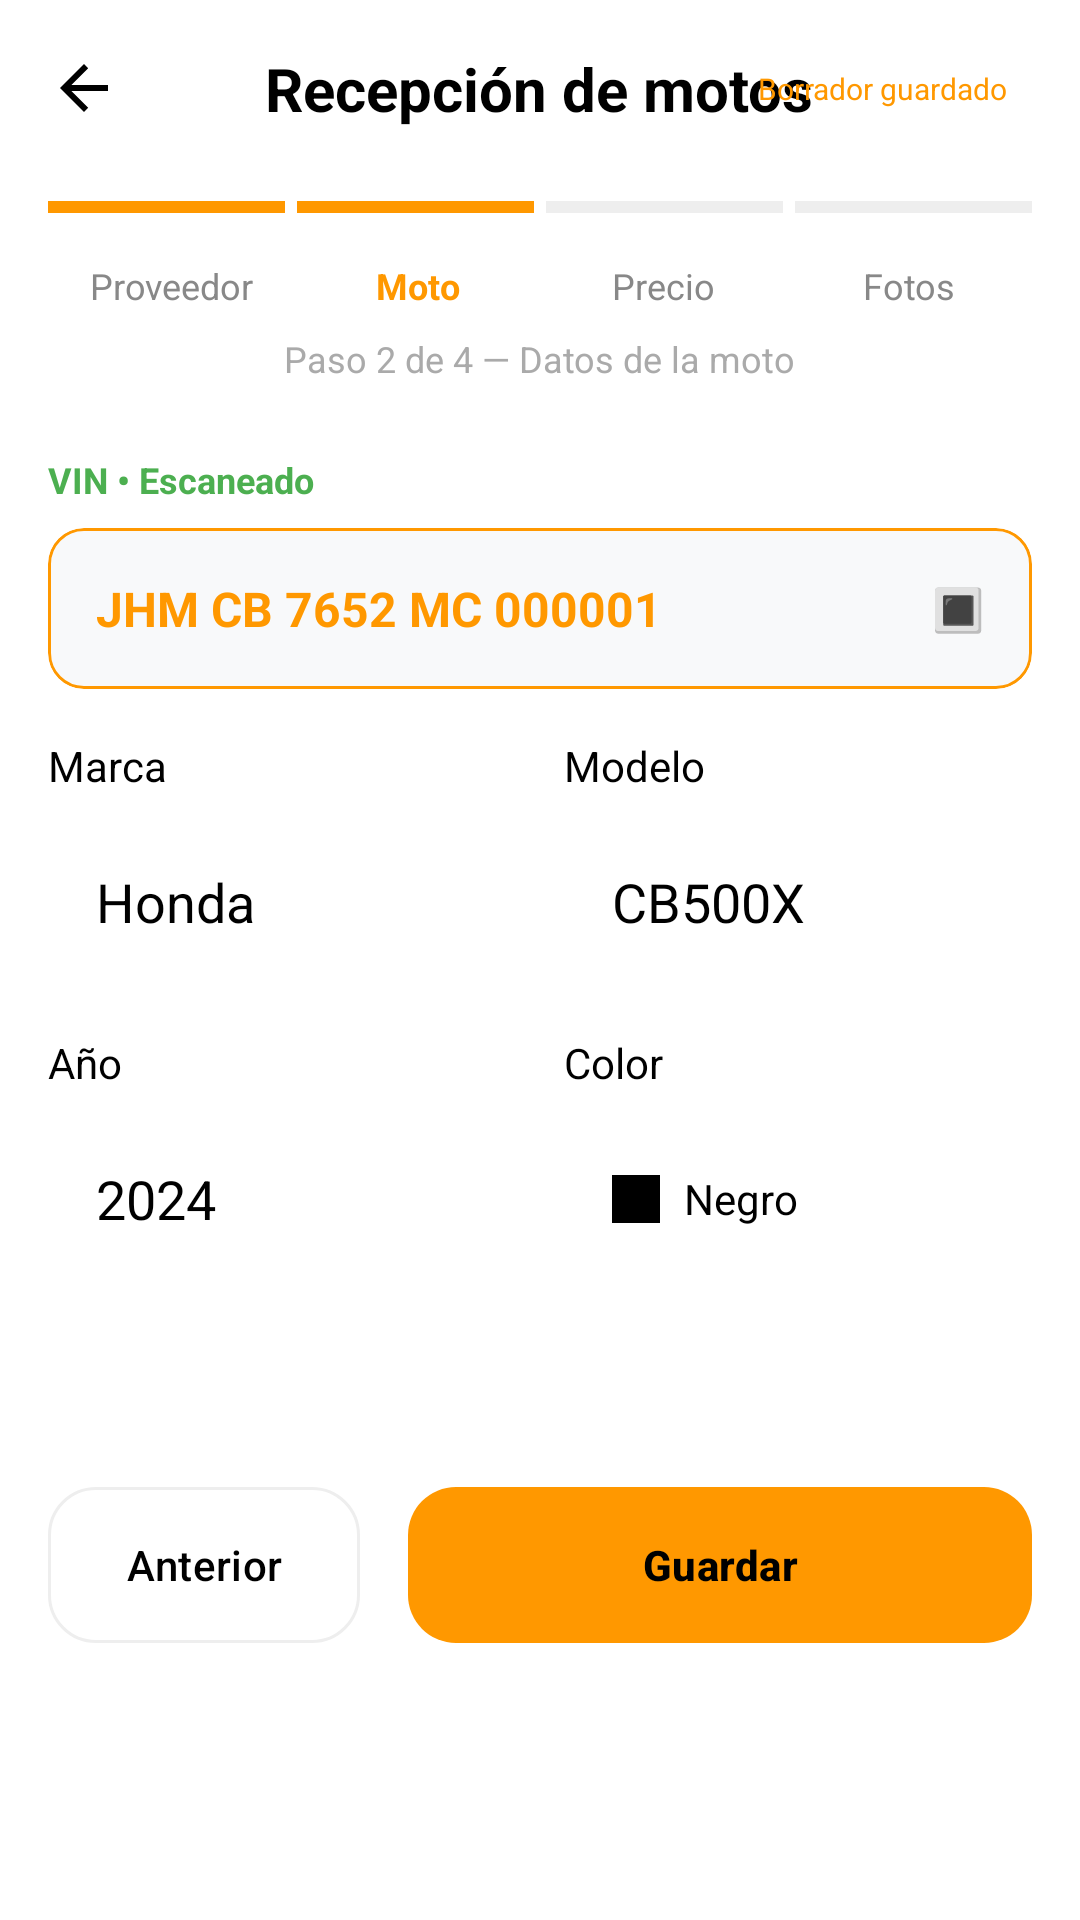

Reconstruct the res/layout file that produces this screen, plus the resources it refers to.
<!-- AndroidManifest.xml: application theme Theme.Apppruebauno -->
<!-- res/layout/activity_recepcion_moto.xml -->
<?xml version="1.0" encoding="utf-8"?>
<androidx.core.widget.NestedScrollView xmlns:android="http://schemas.android.com/apk/res/android"
    xmlns:app="http://schemas.android.com/apk/res-auto"
    android:layout_width="match_parent"
    android:layout_height="match_parent"
    android:background="#FFFFFF">

    <LinearLayout
        android:layout_width="match_parent"
        android:layout_height="wrap_content"
        android:orientation="vertical"
        android:padding="16dp">

        
        <RelativeLayout
            android:layout_width="match_parent"
            android:layout_height="wrap_content"
            android:layout_marginBottom="24dp">
            <ImageView
                android:id="@+id/btnBack"
                android:layout_width="24dp"
                android:layout_height="24dp"
                android:src="@drawable/abc_ic_ab_back_material"
                app:tint="#000000"
                android:layout_centerVertical="true" />
            <TextView
                android:layout_width="wrap_content"
                android:layout_height="wrap_content"
                android:text="Recepción de motos"
                android:textColor="#000000"
                android:textSize="20sp"
                android:textStyle="bold"
                android:layout_centerInParent="true" />
            <TextView
                android:layout_width="wrap_content"
                android:layout_height="wrap_content"
                android:text="Borrador guardado"
                android:textColor="#FF9800"
                android:textSize="10sp"
                android:paddingHorizontal="8dp"
                android:paddingVertical="2dp"
                android:background="@drawable/bg_logo_card"
                android:backgroundTint="#20FF9800"
                android:layout_alignParentEnd="true"
                android:layout_centerVertical="true" />
        </RelativeLayout>

        
        <LinearLayout
            android:layout_width="match_parent"
            android:layout_height="wrap_content"
            android:orientation="horizontal"
            android:layout_marginBottom="16dp">
            <View android:layout_width="0dp" android:layout_height="4dp" android:layout_weight="1" android:background="#FF9800" android:layout_marginEnd="4dp" />
            <View android:layout_width="0dp" android:layout_height="4dp" android:layout_weight="1" android:background="#FF9800" android:layout_marginEnd="4dp" />
            <View android:layout_width="0dp" android:layout_height="4dp" android:layout_weight="1" android:background="#EEEEEE" android:layout_marginEnd="4dp" />
            <View android:layout_width="0dp" android:layout_height="4dp" android:layout_weight="1" android:background="#EEEEEE" />
        </LinearLayout>

        <LinearLayout
            android:layout_width="match_parent"
            android:layout_height="wrap_content"
            android:orientation="horizontal"
            android:layout_marginBottom="8dp">
            <TextView android:layout_width="0dp" android:layout_height="wrap_content" android:layout_weight="1" android:text="Proveedor" android:textColor="#888888" android:textSize="12sp" android:gravity="center" />
            <TextView android:layout_width="0dp" android:layout_height="wrap_content" android:layout_weight="1" android:text="Moto" android:textColor="#FF9800" android:textSize="12sp" android:gravity="center" android:textStyle="bold" />
            <TextView android:layout_width="0dp" android:layout_height="wrap_content" android:layout_weight="1" android:text="Precio" android:textColor="#888888" android:textSize="12sp" android:gravity="center" />
            <TextView android:layout_width="0dp" android:layout_height="wrap_content" android:layout_weight="1" android:text="Fotos" android:textColor="#888888" android:textSize="12sp" android:gravity="center" />
        </LinearLayout>

        <TextView
            android:layout_width="wrap_content"
            android:layout_height="wrap_content"
            android:text="Paso 2 de 4 — Datos de la moto"
            android:textColor="#AAAAAA"
            android:textSize="12sp"
            android:layout_gravity="center"
            android:layout_marginBottom="24dp" />

        
        <TextView
            android:layout_width="wrap_content"
            android:layout_height="wrap_content"
            android:text="VIN • Escaneado"
            android:textColor="#4CAF50"
            android:textSize="12sp"
            android:textStyle="bold"
            android:layout_marginBottom="8dp" />

        <com.google.android.material.card.MaterialCardView
            android:layout_width="match_parent"
            android:layout_height="wrap_content"
            app:cardBackgroundColor="#F8F9FA"
            app:cardCornerRadius="12dp"
            app:cardElevation="0dp"
            app:strokeWidth="1dp"
            app:strokeColor="#FF9800"
            android:layout_marginBottom="16dp">
            <LinearLayout
                android:layout_width="match_parent"
                android:layout_height="wrap_content"
                android:orientation="horizontal"
                android:padding="16dp"
                android:gravity="center_vertical">
                <TextView
                    android:id="@+id/etVin"
                    android:layout_width="0dp"
                    android:layout_height="wrap_content"
                    android:layout_weight="1"
                    android:text="JHM CB 7652 MC 000001"
                    android:textColor="#FF9800"
                    android:textSize="16sp"
                    android:textStyle="bold" />
                <TextView
                    android:layout_width="wrap_content"
                    android:layout_height="wrap_content"
                    android:text="🔳" />
            </LinearLayout>
        </com.google.android.material.card.MaterialCardView>

        <GridLayout
            android:layout_width="match_parent"
            android:layout_height="wrap_content"
            android:columnCount="2"
            android:layout_marginBottom="32dp">

            
            <LinearLayout
                android:layout_width="0dp"
                android:layout_height="wrap_content"
                android:layout_columnWeight="1"
                android:orientation="vertical"
                android:layout_marginEnd="8dp">
                <TextView android:layout_width="wrap_content" android:layout_height="wrap_content" android:text="Marca" android:textColor="#000000" android:textSize="14sp" android:layout_marginBottom="8dp"/>
                <EditText
                    android:layout_width="match_parent"
                    android:layout_height="56dp"
                    android:background="@drawable/bg_card_home"
                    android:backgroundTint="#F8F9FA"
                    android:padding="16dp"
                    android:text="Honda"
                    android:textColor="#000000" />
            </LinearLayout>

            
            <LinearLayout
                android:layout_width="0dp"
                android:layout_height="wrap_content"
                android:layout_columnWeight="1"
                android:orientation="vertical"
                android:layout_marginStart="8dp">
                <TextView android:layout_width="wrap_content" android:layout_height="wrap_content" android:text="Modelo" android:textColor="#000000" android:textSize="14sp" android:layout_marginBottom="8dp"/>
                <EditText
                    android:layout_width="match_parent"
                    android:layout_height="56dp"
                    android:background="@drawable/bg_card_home"
                    android:backgroundTint="#F8F9FA"
                    android:padding="16dp"
                    android:text="CB500X"
                    android:textColor="#000000" />
            </LinearLayout>

            
            <LinearLayout
                android:layout_width="0dp"
                android:layout_height="wrap_content"
                android:layout_columnWeight="1"
                android:orientation="vertical"
                android:layout_marginTop="16dp"
                android:layout_marginEnd="8dp">
                <TextView android:layout_width="wrap_content" android:layout_height="wrap_content" android:text="Año" android:textColor="#000000" android:textSize="14sp" android:layout_marginBottom="8dp"/>
                <EditText
                    android:layout_width="match_parent"
                    android:layout_height="56dp"
                    android:background="@drawable/bg_card_home"
                    android:backgroundTint="#F8F9FA"
                    android:padding="16dp"
                    android:text="2024"
                    android:textColor="#000000" />
            </LinearLayout>

            
            <LinearLayout
                android:layout_width="0dp"
                android:layout_height="wrap_content"
                android:layout_columnWeight="1"
                android:orientation="vertical"
                android:layout_marginTop="16dp"
                android:layout_marginStart="8dp">
                <TextView android:layout_width="wrap_content" android:layout_height="wrap_content" android:text="Color" android:textColor="#000000" android:textSize="14sp" android:layout_marginBottom="8dp"/>
                <LinearLayout
                    android:layout_width="match_parent"
                    android:layout_height="56dp"
                    android:background="@drawable/bg_card_home"
                    android:backgroundTint="#F8F9FA"
                    android:padding="16dp"
                    android:gravity="center_vertical">
                    <View android:layout_width="16dp" android:layout_height="16dp" android:background="#000000" android:layout_marginEnd="8dp" />
                    <TextView android:layout_width="wrap_content" android:layout_height="wrap_content" android:text="Negro" android:textColor="#000000" />
                </LinearLayout>
            </LinearLayout>

        </GridLayout>

        
        <LinearLayout
            android:layout_width="match_parent"
            android:layout_height="wrap_content"
            android:orientation="horizontal"
            android:layout_marginTop="32dp">
            <com.google.android.material.button.MaterialButton
                android:id="@+id/btnAnterior"
                android:layout_width="0dp"
                android:layout_height="60dp"
                android:layout_weight="1"
                android:text="Anterior"
                android:textAllCaps="false"
                android:textColor="#000000"
                app:strokeColor="#EEEEEE"
                app:strokeWidth="1dp"
                app:backgroundTint="#FFFFFF"
                app:cornerRadius="16dp"
                android:layout_marginEnd="8dp" />
            <com.google.android.material.button.MaterialButton
                android:id="@+id/btnGuardar"
                android:layout_width="0dp"
                android:layout_height="60dp"
                android:layout_weight="2"
                android:text="Guardar"
                android:textAllCaps="false"
                android:textColor="#000000"
                android:textStyle="bold"
                app:backgroundTint="#FF9800"
                app:cornerRadius="16dp"
                android:layout_marginStart="8dp" />
        </LinearLayout>

    </LinearLayout>
</androidx.core.widget.NestedScrollView>
<!-- resources referenced by this layout -->
<resources>
  <!-- drawable bg_logo_card (drawable) -->
  <?xml version="1.0" encoding="utf-8"?>
  <selector xmlns:android="http://schemas.android.com/apk/res/android">
      <solid android:color="#FFFFFF"/>
      <corners android:radius="28dp"/>
  </selector>
  <style name="Theme.Apppruebauno" parent="Base.Theme.Apppruebauno" />
  <style name="Base.Theme.Apppruebauno" parent="Theme.Material3.DayNight.NoActionBar">
          
          <item name="android:statusBarColor">#FAF8FF</item>
          <item name="android:windowLightStatusBar">true</item>
      </style>
</resources>
